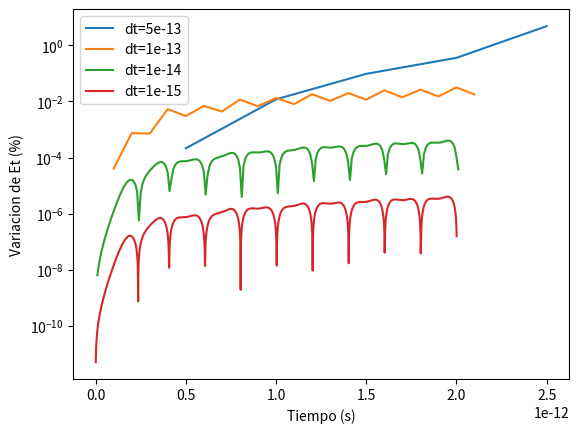

This figure's Python source:
from math import hypot, sqrt
from matplotlib import animation, pyplot
import numpy as np
import math
import random

# ---------------------------------------------------------------
#                   CONDICIONES DEL PROBLEMA
# ---------------------------------------------------------------

# Parámetros físicos
N = 16**2
D = 1e-8
M = 1e-27
Q = 1e-19
k = 1e10
L = (sqrt(N)-1)*D
absortion_distance = 0.01*D

stop_reason = ''

# ---------------------------------------------------------------
#                         SIMULACION
# ---------------------------------------------------------------

def f(ri, v):
    qsign = 1
    force = np.array([0.0, 0.0])
    for px in np.linspace(D, L+D, int(sqrt(N)), endpoint=True):
        for py in np.linspace(0, L, int(sqrt(N)), endpoint=True):
            rij = ri - [px, py]
            rij_norm = np.linalg.norm(rij)

            if rij_norm < absortion_distance:
                return None

            force += k * Q**2 * (qsign / rij_norm**2) * rij/rij_norm
            qsign *= -1
        qsign *= -1
    return force

def potential_energy(r):
    qsign, u = 1, 0
    for px in np.linspace(D, L+D, int(sqrt(N)), endpoint=True):
        for py in np.linspace(0, L, int(sqrt(N)), endpoint=True):
            u += k * Q**2 * qsign / hypot(px-r[0], py-r[1])
            qsign *= -1
        qsign *= -1
    return u


def should_stop(r, step):
    global stop_reason

    if step == 0:
        return False

    if step*dt > tf:
        stop_reason = 'timeout'
        return True
    
    # Check if particle is inside valid coordinates

    r_t = r[step]
    if r_t[0]<0: 
      stop_reason = 'exited_left'
      return True
    elif r_t[0]>L: 
      stop_reason = 'exited_right'
      return True
    elif r_t[1]<0: 
      stop_reason = 'exited_top'
      return True
    elif r_t[1]>L:
      stop_reason = 'exited_bottom'
      return True

    # Check if particle left the grid after entering

    r_t = r[step-1]
    was_inside_grid = r_t[0]>D and r_t[0]<L+D and r_t[1]>0 and r_t[1]<L
    
    r_t = r[step]
    is_inside_grid = r_t[0]>D and r_t[0]<L+D and r_t[1]>0 and r_t[1]<L

    if was_inside_grid and not is_inside_grid:
        stop_reason = 'exited_left'
        return True


def verlett(r0, v0, ovito=False):
    global stop_reason

    # Inicializamos el problema
    r = [np.array(r0)]
    v = [np.array(v0)]
    step = 0

    # print(f'{step} - R: {r[step]} - V: {v[step]} - F: {f(r[step], v[step])}')

    # Se evalua la velocidad inicial y la posición inicial
    v.append( v[0] + dt*f(r[0], v[0])/M )
    r.append( r[0] + dt*v[1] + (dt**2)*f(r[0], v[0])/(2*M) )

    step = 1
    t = step*dt

    while not should_stop(r, step):
        force = f(r[step], v[step])
        if force is None:
            stop_reason = 'particle_absorbed'
            break
        
        if step % log_step == 0:
            print(f'{step} - R: {r[step]} - V: {v[step]} - F: {force}')
            # print(f'{step} - R: {r[step]} - V: {round(np.linalg.norm(v[step]), 2)} - A: {round(np.linalg.norm(f(r[step], v[step]))/M, 2)}')

        # Obtenemos la próxima posición
        r.append( 2 * r[step] - r[step-1] + dt**2 * force/M )

        # Obtenemos la próxima velocidad
        v.append( (r[step+1]-r[step-1])/(2*dt) )

        # Avanzamos el tiempo de la simulacion
        step += 1
        t = step*dt

    if ovito:
        with open('verlett.xyz', 'w') as file:
            for i in range(len(r)):
                file.write(f'{N+4+1}\n\n')
                file.write('0 0 0 1e-15 255 255 255\n')
                file.write('0 0 {} 1e-15 255 255 255\n'.format(L))
                file.write('0 {} 0 1e-15 255 255 255\n'.format(L))
                file.write('0 {} {} 1e-15 255 255 255\n'.format(L, L))
                
                color = 0
                for j in range(N):
                    x = (j%16)*D + D
                    y = (math.floor(j/16))*D
                    file.write('{} {} {} 2e-9 {} 0 0\n'.format(j+1, x, y, (j+1+math.floor(j/16))%2))
                
                file.write('{} {} {} 2e-9 0 1 0\n'.format(N+1, r[i][0], r[i][1]))

    # print(stop_reason)
    return r,v

# ---------------------------------------------------------------
#                         ANALISIS
# ---------------------------------------------------------------

def plot_force():
    ex, ey, fx, fy = [], [], [], []
    for x in np.arange(0, L+D, D/4):
        for y in np.arange(0, L, D/4):
            print(x,y)
            if x%D != 0 or y%D !=0:
                ex.append(x)
                ey.append(y)
                force = f(np.array([x,y]), None)
                force /= np.linalg.norm(force)
                fx.append(force[0])
                fy.append(force[1])
    
    px, py, c = [], [], []
    qsign = 1
    for x in np.linspace(D, L+D, int(sqrt(N)), endpoint=True):
        for y in np.linspace(0, L, int(sqrt(N)), endpoint=True):
            px.append(x)
            py.append(y)
            c.append('r' if qsign==1 else 'b')
            qsign *= -1
        qsign *= -1

    pyplot.quiver(ex, ey, fx, fy)
    pyplot.scatter(px, py, c=c)
    pyplot.show()


def update_plot(i, rs, scat):
    scat.set_offsets([[rs[i][0], rs[i][1]]])
    return scat


def animate(r0, v0):
    rs, vs = verlett(v0, r0)

    x, y, c = [], [], []
    qsign = 1
    for px in np.linspace(D, L+D, int(sqrt(N)), endpoint=True):
        for py in np.linspace(0, L, int(sqrt(N)), endpoint=True):
            x.append(px)
            y.append(py)
            c.append('r' if qsign==1 else 'b')
            qsign *= -1
        qsign *= -1

    fig = pyplot.figure()
    pyplot.scatter(x, y, c=c)
    scat = pyplot.scatter([rs[0][0]], [rs[0][1]], c=['g'])

    ani = animation.FuncAnimation(fig, update_plot, frames=range(len(rs)), fargs=(rs, scat))
    # pyplot.show()

    ani.save('out/animation.gif', fps=8*(1e-13/dt))


def energy_check(r0, v0):
    rs, vs = verlett(v0, r0)

    up, uk, maxdiff = [], [], 0
    for i in range(len(rs)):
        r, v = rs[i], vs[i]
        up.append( potential_energy(r) )
        uk.append( 0.5 * M * (v[0]**2+v[1]**2) )
        maxdiff = max(maxdiff, abs(up[-1]+uk[-1] - (up[0]+uk[0])))
    print(f'Max energy variation: {maxdiff/(up[0]+uk[0])*100}%')
    
    times = np.arange(0, len(rs), 1)
    pyplot.plot(times, up, label='Potential')
    pyplot.plot(times, uk, label='Kinetic')

    pyplot.legend()
    pyplot.show()


# ---------------------------------------------------------------
#                         GRAFICOS
# ---------------------------------------------------------------

def energy_plot(v0):
    global  dt

    for _dt in [0.5e-12, 1e-13, 1e-14, 1e-15]:
        u_dt = []
        for y in [L/2]:
        # for y in np.linspace(L/2-D, L/2+D, 5, True):
            dt = _dt

            print(f'Running dt={dt}, y={y}')
            rs, vs = verlett(r0=[0, y], v0=v0)

            u0 = potential_energy(rs[0]) + 0.5 * M * (vs[0][0]**2+vs[0][1]**2)

            for i in range(len(rs)):
                r, v = rs[i], vs[i]
                if len(u_dt)<=i:
                    u_dt.append(0)
                u_dt[i] += abs(potential_energy(r) + 0.5 * M * (v[0]**2+v[1]**2) - u0) * 100 / (u0 * len(rs))
        
        times = np.arange(0, len(rs), 1)*dt
        pyplot.plot(times[1:], u_dt[1:], label=f'dt={dt}')
    
    pyplot.xlabel('Tiempo (s)')
    pyplot.ylabel('Variacion de Et (%)')
    pyplot.yscale('log')
    pyplot.legend()
    pyplot.show()


def trajectory_vs_dt_plot():
    y_values = [random.uniform(0, L) for _ in range(25)]
    # v_values = [5e3+11250*i for i in range(5)]
    v_values = [5e3, 10e3, 15e3, 20e3, 25e3, 30e3, 35e3, 40e3, 45e3, 50e3]
    avg_long = list()
    std = list()

    for v_value in v_values:
        trajectories = list()
        for y_value in y_values:
            print(f'V0: {v_value} - Y0: {y_value}')
            r, v = verlett(r0=[0, y_value], v0=[v_value, 0])

            # calculo la longitud de la trayectoria de la particula
            aux = 0
            for i in range(len(r)):
                if i == 0:
                    continue
                aux += math.dist([r[i-1][0], r[i-1][1]], [r[i][0], r[i][1]])
            trajectories.append(aux)

        # obtengo el promedio de la longitud de las trayectorias
        avg_long.append(np.mean(trajectories))

        std.append(np.std(trajectories))

    print(std)
    
    # plot graph with standard deviation bars for trajectories
    pyplot.errorbar(v_values, avg_long, yerr=std, fmt='o')
    pyplot.ticklabel_format(style='sci', axis='x', scilimits=(0,0))
    pyplot.xlabel('Velocidad (m/s)')
    pyplot.ylabel('Longitud de trayectoria (m)')
    pyplot.show()


def absortion_escape_plot():
    global stop_reason

    V0 = [40e3, 45e3, 50e3]
    # V0 = [5e3, 10e3, 15e3, 20e3, 25e3, 30e3, 35e3, 40e3, 45e3, 50e3]
    Y0 = np.linspace(L/2-D, L/2+D, 25, endpoint=True)

    samples = len(Y0)
    p_abs, p_exited, p_left, p_right, p_top, p_bottom = [], [], [], [], [], []

    for v0 in V0:
        absorbed, exited, left, right, top, bottom = 0, 0, 0, 0, 0, 0

        for y0 in Y0:
            print(f'V0: {v0} - Y0: {y0}')

            r,v = verlett(r0=[0, y0], v0=[v0, 0])

            if 'particle_absorbed' == stop_reason:
                absorbed += 1
            else:
                exited += 1
                if "exited_left" == stop_reason:
                    left += 1
                if "exited_right" == stop_reason:
                    right += 1
                if "exited_top" == stop_reason:
                    top += 1
                if "exited_bottom" == stop_reason:
                    bottom += 1
        
        p_abs.append(absorbed / samples * 100)
        p_exited.append(exited / samples * 100)
        p_left.append(left / samples * 100)
        p_right.append(right / samples * 100)
        p_top.append(top / samples * 100)
        p_bottom.append(bottom / samples * 100)
        print(absorbed)

    pyplot.scatter(V0, p_abs, label='Absorbidas')
    pyplot.scatter(V0, p_exited, label='Escapadas')
    # pyplot.scatter(V0, p_left, label='Escapadas (izquierda)')
    # pyplot.scatter(V0, p_right, label='Escapadas (derecha)')
    # pyplot.scatter(V0, p_top, label='Escapadas (arriba)')
    # pyplot.scatter(V0, p_bottom, label='Escapadas (abajo)')

    pyplot.legend()
    pyplot.ticklabel_format(style='sci', axis='x', scilimits=(0,0))
    pyplot.xlabel('V0 (m/s)')
    pyplot.ylabel('Proporción (%)')
    pyplot.show()


def trajectory_pdf_plot():
    global stop_reason

    V0 = [40e3, 45e3, 50e3]
    Y0 = np.linspace(L/2-D, L/2+D, 100, endpoint=True)

    # trajectory
    for v0 in V0:
        trajectory_lengths = []

        for y0 in Y0:
            print(f'V0: {v0} - Y0: {y0}')
            
            r,v = verlett(r0=[0, y0], v0=[v0, 0])

            if stop_reason == 'particle_absorbed':
                length = 0
                for i in range(1, len(r)):
                    length += math.dist([r[i-1][0], r[i-1][1]], [r[i][0], r[i][1]])
                trajectory_lengths.append(length)
        
        print(trajectory_lengths)
        pyplot.hist(trajectory_lengths, density = True, histtype="step", label=f'V0={"{:.1e}".format(v0)}')
    
    pyplot.legend()
    pyplot.ticklabel_format(style='sci', axis='x', scilimits=(0,0))
    
    pyplot.xlabel('Longitud de la trayectoria (m)')
    pyplot.ylabel('Densidad de probabilidad')

    # pyplot.xscale('log')
    pyplot.yscale('log')

    pyplot.show()


# ---------------------------------------------------------------
#                         EJECUCIÓN
# ---------------------------------------------------------------

# Parámetros de simulación
dt = 1e-13
log_step = 10
# tf = np.Infinity
tf = 2e-12

if __name__ == '__main__':
    energy_plot(v0=[5e4, 0])

    # animate(r0=[0, L/3], v0=[5e3, 0])

    # trajectory_pdf_plot()
